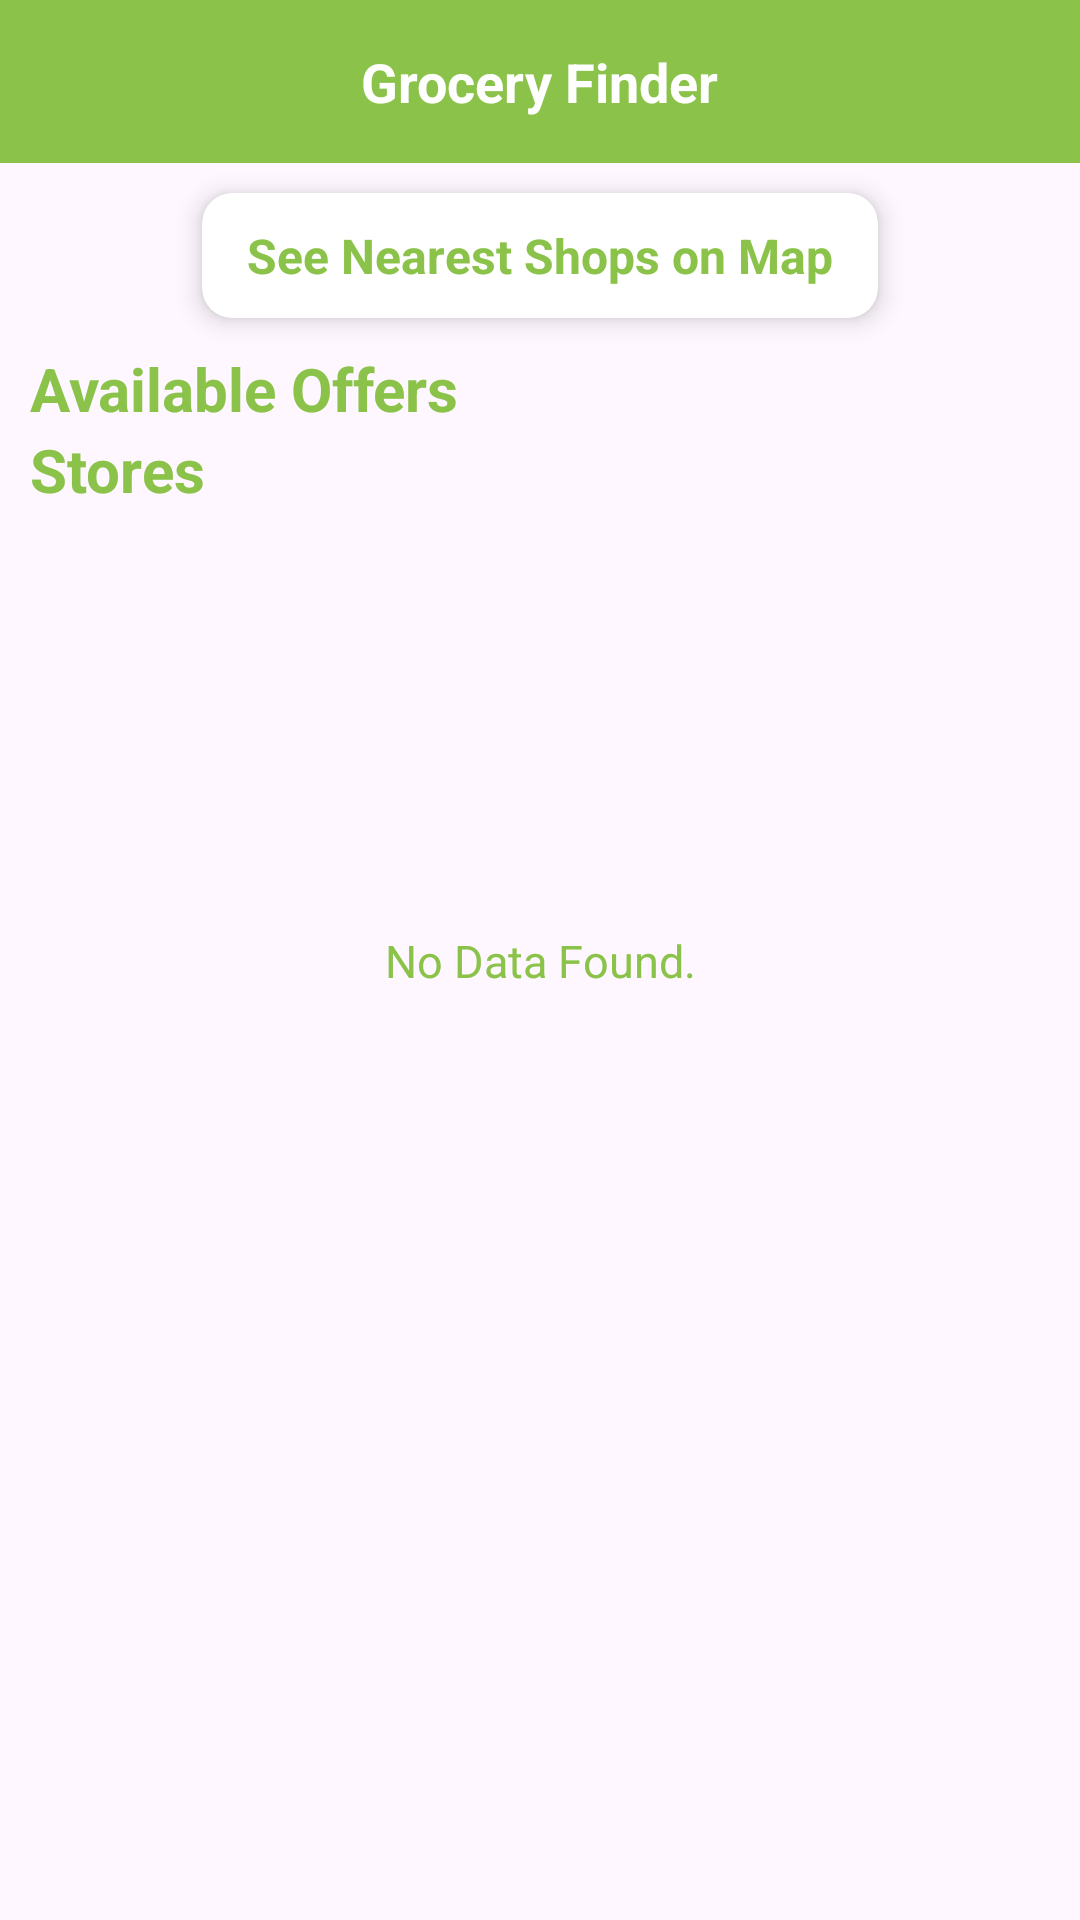

Android layout source for this screen:
<!-- AndroidManifest.xml: application theme Theme.INSTAGROC -->
<!-- res/layout/fragment_home.xml -->
<?xml version="1.0" encoding="utf-8"?>
<androidx.constraintlayout.widget.ConstraintLayout xmlns:android="http://schemas.android.com/apk/res/android"
    xmlns:tools="http://schemas.android.com/tools"
    android:layout_width="match_parent"
    android:layout_height="match_parent"
    xmlns:app="http://schemas.android.com/apk/res-auto"
    tools:context=".user.fragments.HomeFragment">

    <include
        android:id="@+id/rlTop"
        android:layout_width="match_parent"
        android:layout_height="wrap_content"
        layout="@layout/top_bar_layout"
        app:layout_constraintEnd_toEndOf="parent"
        app:layout_constraintStart_toStartOf="parent"
        app:layout_constraintTop_toTopOf="parent"/>

    <androidx.cardview.widget.CardView
        android:id="@+id/cvNearestShops"
        android:layout_width="wrap_content"
        android:layout_height="wrap_content"
        app:cardCornerRadius="10dp"
        app:cardElevation="5dp"
        android:layout_margin="10dp"
        app:layout_constraintStart_toStartOf="parent"
        app:layout_constraintEnd_toEndOf="parent"
        app:layout_constraintTop_toBottomOf="@+id/rlTop">

        <TextView
            android:layout_width="wrap_content"
            android:layout_height="wrap_content"
            android:text="See Nearest Shops on Map"
            android:textColor="@color/main"
            android:paddingHorizontal="15dp"
            android:paddingVertical="10dp"
            android:textSize="16sp"
            android:textStyle="bold"
            android:visibility="visible" />

    </androidx.cardview.widget.CardView>

    <TextView
        android:id="@+id/tvAvailableOffers"
        android:layout_width="wrap_content"
        android:layout_height="wrap_content"
        android:text="Available Offers"
        android:textColor="@color/main"
        android:textSize="20sp"
        android:textStyle="bold"
        android:visibility="visible"
        android:layout_marginTop="10dp"
        android:layout_marginStart="10dp"
        app:layout_constraintStart_toStartOf="parent"
        app:layout_constraintTop_toBottomOf="@+id/cvNearestShops"/>

    <androidx.recyclerview.widget.RecyclerView
        android:id="@+id/rvOffers"
        android:layout_width="0dp"
        android:layout_height="wrap_content"
        android:orientation="horizontal"
        app:layout_constraintEnd_toEndOf="parent"
        app:layout_constraintStart_toStartOf="parent"
        app:layout_constraintTop_toBottomOf="@+id/tvAvailableOffers" />

    <TextView
        android:id="@+id/tvCategories"
        android:layout_width="wrap_content"
        android:layout_height="wrap_content"
        android:text="Stores"
        android:textColor="@color/main"
        android:textSize="20sp"
        android:textStyle="bold"
        android:visibility="visible"
        android:layout_marginStart="10dp"
        app:layout_constraintStart_toStartOf="parent"
        app:layout_constraintTop_toBottomOf="@+id/rvOffers"/>

    <androidx.recyclerview.widget.RecyclerView
        android:id="@+id/rvGoals"
        android:layout_below="@+id/rlTop"
        android:layout_width="0dp"
        android:layout_height="0dp"
        app:layout_constraintEnd_toEndOf="parent"
        app:layout_constraintStart_toStartOf="parent"
        app:layout_constraintTop_toBottomOf="@+id/tvCategories"
        app:layout_constraintBottom_toBottomOf="parent"/>

    <TextView
        android:id="@+id/noDataFound"
        android:layout_width="wrap_content"
        android:layout_height="wrap_content"
        android:layout_centerInParent="true"
        android:layout_marginHorizontal="30dp"
        android:text="No Data Found."
        android:textColor="@color/main"
        android:textSize="15sp"
        android:textStyle="normal"
        app:layout_constraintEnd_toEndOf="parent"
        app:layout_constraintStart_toStartOf="parent"
        app:layout_constraintTop_toTopOf="parent"
        app:layout_constraintBottom_toBottomOf="parent"/>


</androidx.constraintlayout.widget.ConstraintLayout>
<!-- res/layout/top_bar_layout.xml (included above) -->
<?xml version="1.0" encoding="utf-8"?>
<RelativeLayout xmlns:android="http://schemas.android.com/apk/res/android"
    android:layout_width="match_parent"
    android:layout_height="60dp"
    android:background="@color/main"
    android:padding="15dp"
    xmlns:app="http://schemas.android.com/apk/res-auto">

    <ImageView
        android:visibility="gone"
        android:id="@+id/ivBack"
        android:layout_width="wrap_content"
        android:layout_height="wrap_content"
        android:src="@drawable/baseline_arrow_back_ios_new_24"
        app:tint="@color/white" />

    <TextView
        android:id="@+id/tvLabel"
        android:layout_width="wrap_content"
        android:layout_height="wrap_content"
        android:layout_centerInParent="true"
        android:text="@string/app_name"
        android:textColor="@color/white"
        android:textSize="18sp"
        android:textStyle="bold"
        android:visibility="visible" />

    <ImageView
        android:visibility="gone"
        android:id="@+id/ivRight"
        android:layout_width="25dp"
        android:layout_height="25dp"
        android:layout_centerVertical="true"
        android:src="@drawable/baseline_arrow_back_ios_new_24"
        android:layout_alignParentEnd="true"
        app:tint="@color/white" />

</RelativeLayout>
<!-- resources referenced by this layout -->
<resources>
  <color name="main">#8BC34A</color>
  <color name="white">#FFFFFFFF</color>
  <string name="app_name">Grocery Finder</string>
  <style name="Theme.INSTAGROC" parent="Base.Theme.INSTAGROC" />
  <style name="Base.Theme.INSTAGROC" parent="Theme.Material3.DayNight.NoActionBar">
          
          
      </style>
</resources>
